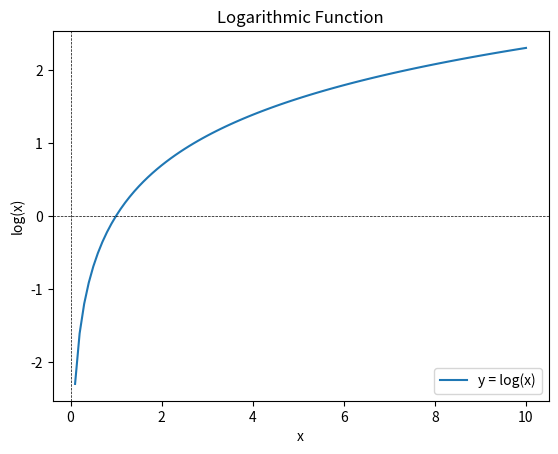

Recreate this plot in Python.
import matplotlib.pyplot as plt
import numpy as np
import math

# Let's analyze a logarithmic function: y = log(x)
# Create some x values (let's skip x=0 because log(0) is undefined)
x = np.linspace(0.1, 10, 100)  # Numbers between 0.1 and 10
y = np.log(x)  # Natural logarithm (base e)

# Plot the function
plt.plot(x, y, label="y = log(x)")

# Add labels and title
plt.title("Logarithmic Function")
plt.xlabel("x")
plt.ylabel("log(x)")
plt.axhline(0, color="black", linewidth=0.5, linestyle="--")
plt.axvline(0, color="black", linewidth=0.5, linestyle="--")
plt.legend()

# Show the graph
plt.show()
